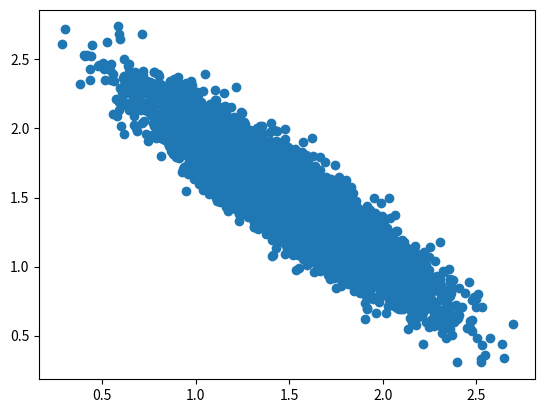

Python code for this plot:
import numpy as np
import matplotlib.pyplot as plt
import pandas as pd
from mpl_toolkits.mplot3d import Axes3D


#===========================Normal Distribution============================
np.random.seed(9)
N=10000


#=======2D=======
var1 = 0.1
var2 = 0.1
cov  = -0.09
cov_matrix = [[var1,cov],[cov,var2]]
mean = [1.5,1.5]
#=======3D========
#var1 = 0.1
#var2 = 0.1
#var3 = 0.1
#cov  = -0.07
#cov_matrix = [[var1,cov,cov],[cov,var2,cov],[cov,cov,var3]]
#mean = [1.5,1.5,1.5]

data = np.random.multivariate_normal(mean,cov_matrix,size=N)


#=========================Plot 2D data====================================
plt.scatter(data[:,0],data[:,1])
plt.show()


#=========================Plot 3D data====================================
#fig = plt.figure()
#ax = Axes3D(fig)
#ax.scatter(data[:, 0],data[:,1],data[:,2])

#=====================Saving Data========================================
data = pd.DataFrame(data)
#data.to_csv("Anticorrelated.csv")
#plt.savefig("Anticorrelated.png")
